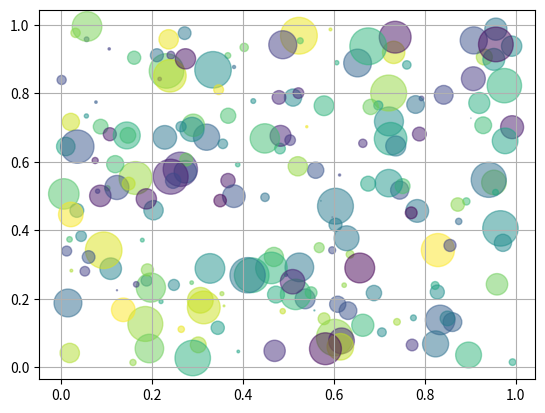

The matplotlib source for this figure:
#32scatter.py

import numpy as np
import matplotlib.pyplot as graph

N = 200
x = np.random.rand(N)
y = np.random.rand(N)
colors = np.random.rand(N)
area = np.pi * (15 * np.random.rand(N))**2
graph.scatter(x, y, s=area, c=colors, alpha=0.5)
graph.grid(True)
graph.show()
